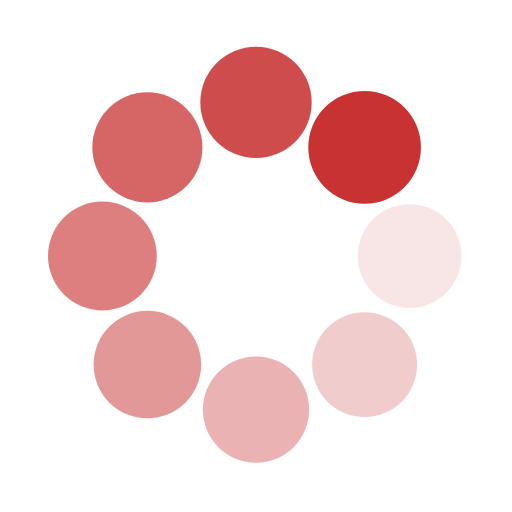
t = 0.00 s
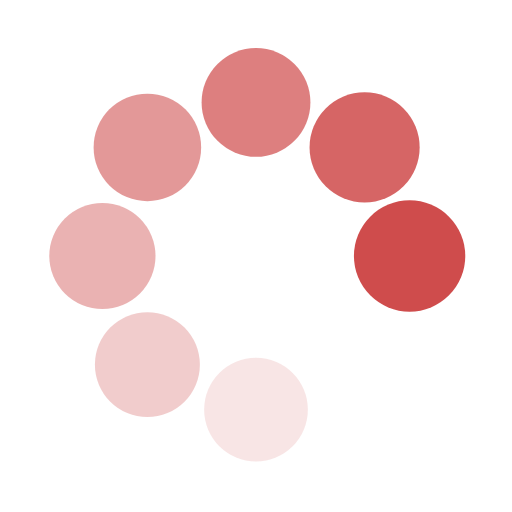
t = 0.08 s
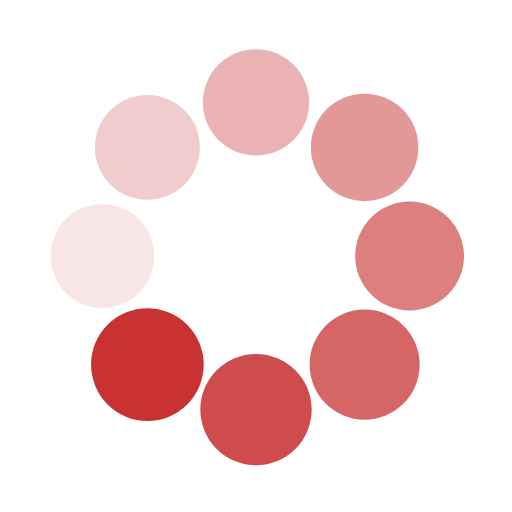
t = 0.15 s
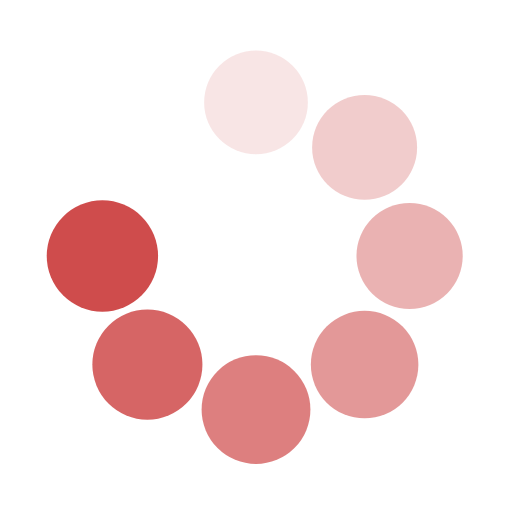
t = 0.23 s

The animated SVG that drew these frames (rendered in a browser with its animation timeline set to each time). Animation: 16 SMIL elements (animate=8,animateTransform=8); one cycle of 0.30 s, repeats indefinitely.

<svg class="lds-spin" width="200px"  height="200px"  xmlns="http://www.w3.org/2000/svg" xmlns:xlink="http://www.w3.org/1999/xlink" viewBox="0 0 100 100" preserveAspectRatio="xMidYMid" style="background: rgba(0, 0, 0, 0) none repeat scroll 0% 0%;"><g transform="translate(80,50)">
<g transform="rotate(0)">
<circle cx="0" cy="0" r="10" fill="#c83232" fill-opacity="1">
  <animateTransform attributeName="transform" type="scale" begin="-0.2625s" values="1.1 1.1;1 1" keyTimes="0;1" dur="0.3s" repeatCount="indefinite"></animateTransform>
  <animate attributeName="fill-opacity" keyTimes="0;1" dur="0.3s" repeatCount="indefinite" values="1;0" begin="-0.2625s"></animate>
</circle>
</g>
</g><g transform="translate(71.21320343559643,71.21320343559643)">
<g transform="rotate(45)">
<circle cx="0" cy="0" r="10" fill="#c83232" fill-opacity="0.875">
  <animateTransform attributeName="transform" type="scale" begin="-0.22499999999999998s" values="1.1 1.1;1 1" keyTimes="0;1" dur="0.3s" repeatCount="indefinite"></animateTransform>
  <animate attributeName="fill-opacity" keyTimes="0;1" dur="0.3s" repeatCount="indefinite" values="1;0" begin="-0.22499999999999998s"></animate>
</circle>
</g>
</g><g transform="translate(50,80)">
<g transform="rotate(90)">
<circle cx="0" cy="0" r="10" fill="#c83232" fill-opacity="0.75">
  <animateTransform attributeName="transform" type="scale" begin="-0.1875s" values="1.1 1.1;1 1" keyTimes="0;1" dur="0.3s" repeatCount="indefinite"></animateTransform>
  <animate attributeName="fill-opacity" keyTimes="0;1" dur="0.3s" repeatCount="indefinite" values="1;0" begin="-0.1875s"></animate>
</circle>
</g>
</g><g transform="translate(28.786796564403577,71.21320343559643)">
<g transform="rotate(135)">
<circle cx="0" cy="0" r="10" fill="#c83232" fill-opacity="0.625">
  <animateTransform attributeName="transform" type="scale" begin="-0.15s" values="1.1 1.1;1 1" keyTimes="0;1" dur="0.3s" repeatCount="indefinite"></animateTransform>
  <animate attributeName="fill-opacity" keyTimes="0;1" dur="0.3s" repeatCount="indefinite" values="1;0" begin="-0.15s"></animate>
</circle>
</g>
</g><g transform="translate(20,50.00000000000001)">
<g transform="rotate(180)">
<circle cx="0" cy="0" r="10" fill="#c83232" fill-opacity="0.5">
  <animateTransform attributeName="transform" type="scale" begin="-0.11249999999999999s" values="1.1 1.1;1 1" keyTimes="0;1" dur="0.3s" repeatCount="indefinite"></animateTransform>
  <animate attributeName="fill-opacity" keyTimes="0;1" dur="0.3s" repeatCount="indefinite" values="1;0" begin="-0.11249999999999999s"></animate>
</circle>
</g>
</g><g transform="translate(28.78679656440357,28.786796564403577)">
<g transform="rotate(225)">
<circle cx="0" cy="0" r="10" fill="#c83232" fill-opacity="0.375">
  <animateTransform attributeName="transform" type="scale" begin="-0.075s" values="1.1 1.1;1 1" keyTimes="0;1" dur="0.3s" repeatCount="indefinite"></animateTransform>
  <animate attributeName="fill-opacity" keyTimes="0;1" dur="0.3s" repeatCount="indefinite" values="1;0" begin="-0.075s"></animate>
</circle>
</g>
</g><g transform="translate(49.99999999999999,20)">
<g transform="rotate(270)">
<circle cx="0" cy="0" r="10" fill="#c83232" fill-opacity="0.25">
  <animateTransform attributeName="transform" type="scale" begin="-0.0375s" values="1.1 1.1;1 1" keyTimes="0;1" dur="0.3s" repeatCount="indefinite"></animateTransform>
  <animate attributeName="fill-opacity" keyTimes="0;1" dur="0.3s" repeatCount="indefinite" values="1;0" begin="-0.0375s"></animate>
</circle>
</g>
</g><g transform="translate(71.21320343559643,28.78679656440357)">
<g transform="rotate(315)">
<circle cx="0" cy="0" r="10" fill="#c83232" fill-opacity="0.125">
  <animateTransform attributeName="transform" type="scale" begin="0s" values="1.1 1.1;1 1" keyTimes="0;1" dur="0.3s" repeatCount="indefinite"></animateTransform>
  <animate attributeName="fill-opacity" keyTimes="0;1" dur="0.3s" repeatCount="indefinite" values="1;0" begin="0s"></animate>
</circle>
</g>
</g></svg>